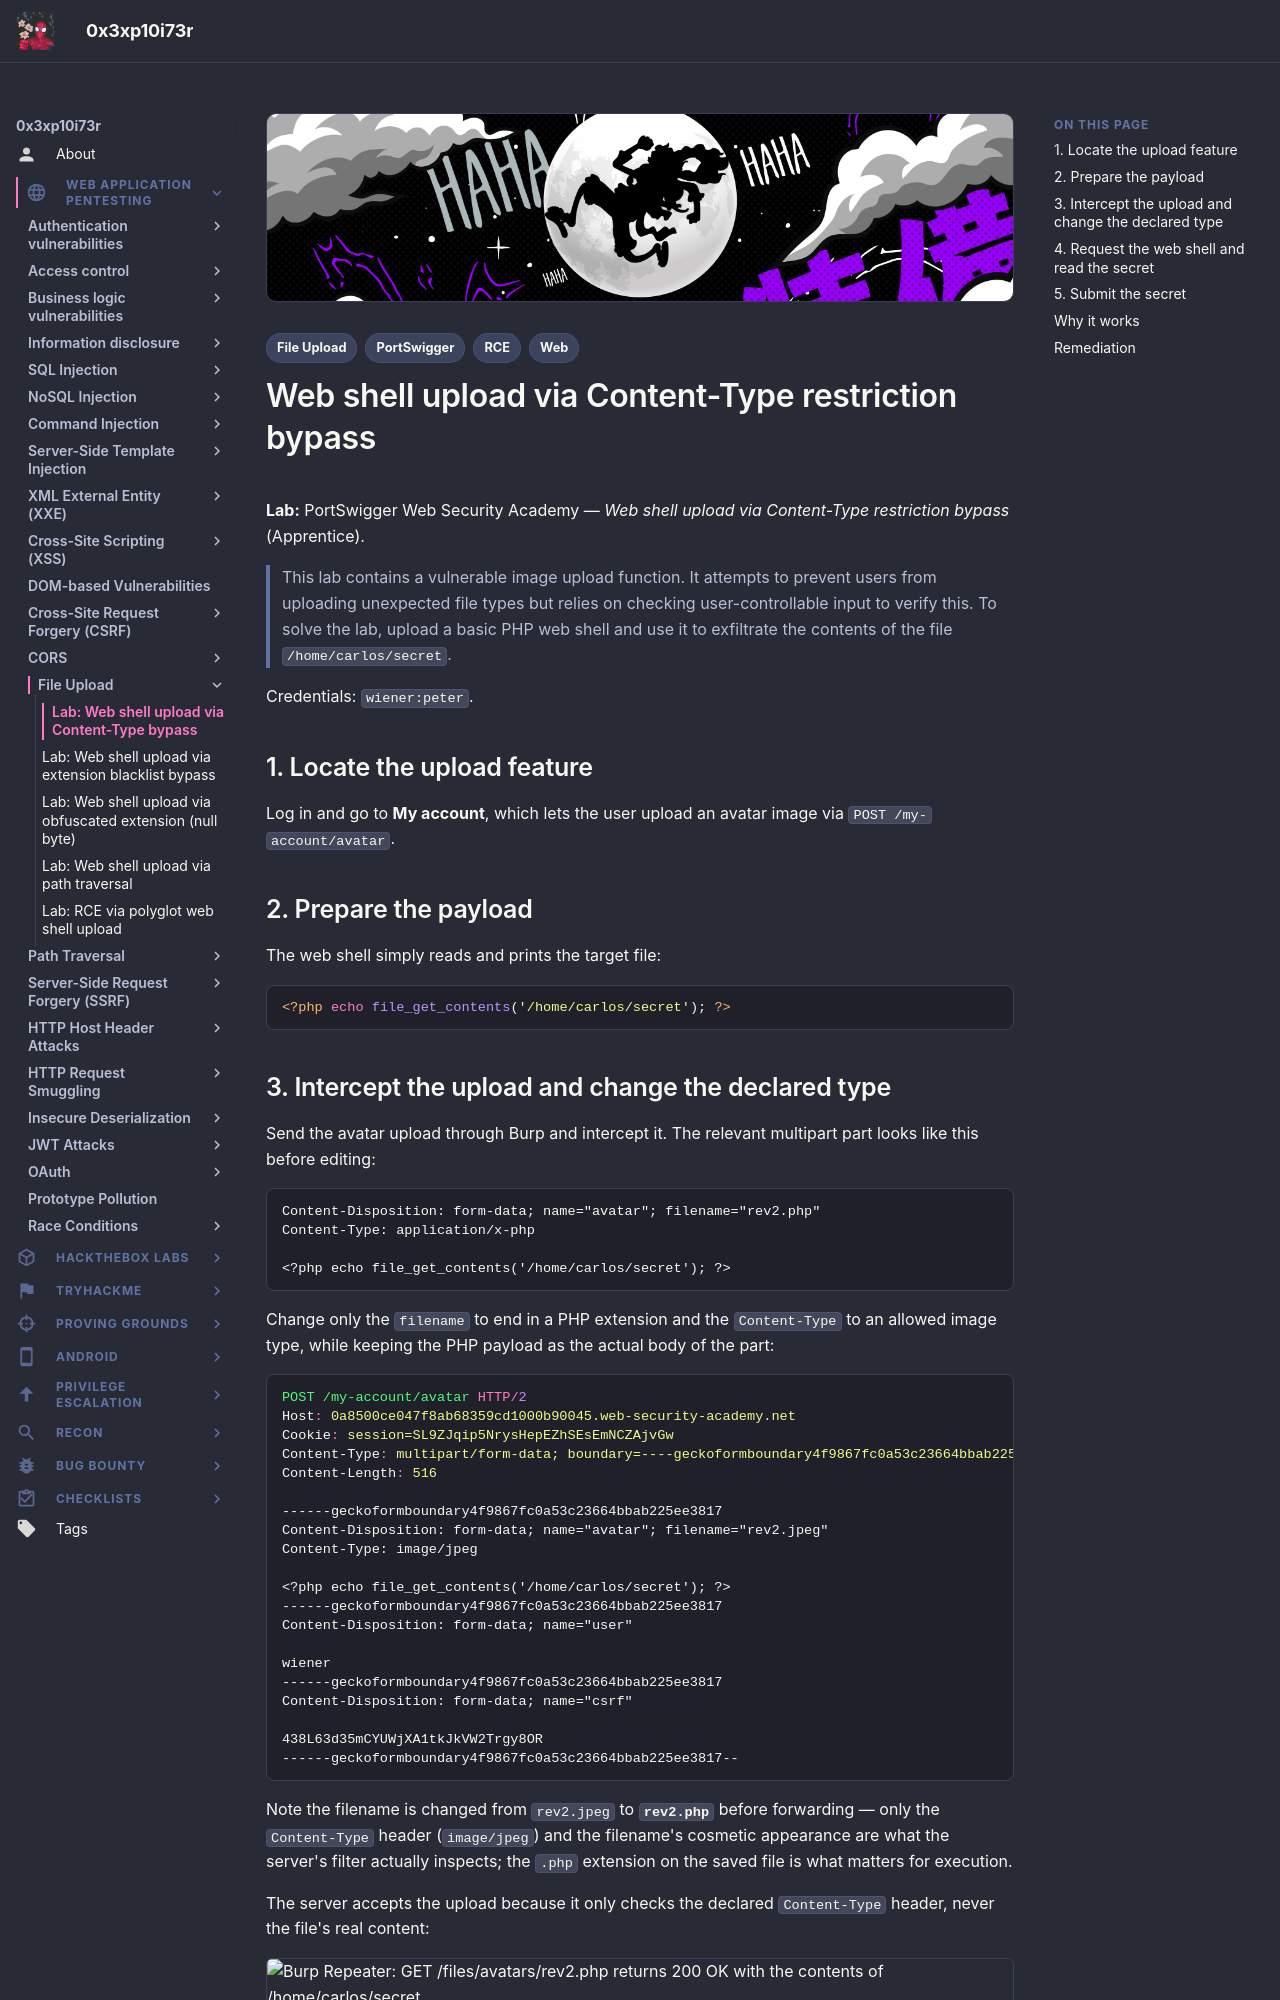

repository: 0x3xp10i73r/offsec-vault · page: web-application-pentesting/file-upload/content-type-restriction-bypass/index.html · generator: mkdocs

---
title: "Lab: Web shell upload via Content-Type restriction bypass"
description: "Bypassing an image-upload filter that trusts the client-supplied multipart Content-Type header, to upload and execute a PHP web shell."
tags:
  - Web
  - File Upload
  - RCE
  - PortSwigger
---

# Web shell upload via Content-Type restriction bypass

**Lab:** PortSwigger Web Security Academy — *Web shell upload via Content-Type restriction bypass* (Apprentice).

> This lab contains a vulnerable image upload function. It attempts to prevent users from uploading unexpected file types but relies on checking user-controllable input to verify this. To solve the lab, upload a basic PHP web shell and use it to exfiltrate the contents of the file `/home/carlos/secret`.

Credentials: `wiener:peter`.

## 1. Locate the upload feature

Log in and go to **My account**, which lets the user upload an avatar image via `POST /my-account/avatar`.

## 2. Prepare the payload

The web shell simply reads and prints the target file:

```php
<?php echo file_get_contents('/home/carlos/secret'); ?>
```
